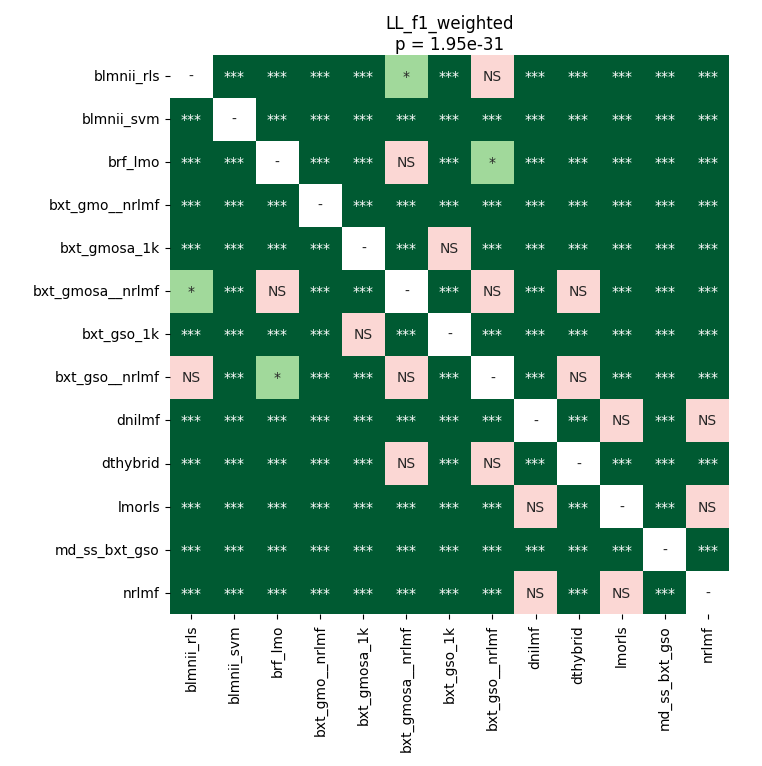

The table this chart was drawn from, first rows:
	blmnii_rls	blmnii_svm	brf_lmo	bxt_gmo__nrlmf	bxt_gmosa_1k	bxt_gmosa__nrlmf	bxt_gso_1k	bxt_gso__nrlmf	dnilmf	dthybrid	lmorls	md_ss_bxt_gso	nrlmf
blmnii_rls	1.0	3.719329833984375e-05	3.719329833984375e-05	3.719329833984375e-05	3.719329833984375e-05	0.04367	3.719329833984375e-05	0.1027	3.719329833984375e-05	0.0001803	3.719329833984375e-05	3.719329833984375e-05	3.719329833984375e-05
blmnii_svm	3.719329833984375e-05	1.0	3.719329833984375e-05	3.719329833984375e-05	3.719329833984375e-05	3.719329833984375e-05	3.719329833984375e-05	3.719329833984375e-05	3.719329833984375e-05	3.719329833984375e-05	3.719329833984375e-05	3.719329833984375e-05	3.719329833984375e-05
brf_lmo	3.719329833984375e-05	3.719329833984375e-05	1.0	3.719329833984375e-05	3.719329833984375e-05	0.08236	3.719329833984375e-05	0.04367	0.0001099	3.719329833984375e-05	3.719329833984375e-05	3.719329833984375e-05	3.719329833984375e-05
bxt_gmo__nrlmf	3.719329833984375e-05	3.719329833984375e-05	3.719329833984375e-05	1.0	3.719329833984375e-05	3.719329833984375e-05	3.719329833984375e-05	3.719329833984375e-05	3.719329833984375e-05	3.719329833984375e-05	0.000675	3.719329833984375e-05	3.719329833984375e-05
bxt_gmosa_1k	3.719329833984375e-05	3.719329833984375e-05	3.719329833984375e-05	3.719329833984375e-05	1.0	3.719329833984375e-05	1.0	3.719329833984375e-05	3.719329833984375e-05	3.719329833984375e-05	3.719329833984375e-05	3.719329833984375e-05	3.719329833984375e-05
bxt_gmosa__nrlmf	0.04367	3.719329833984375e-05	0.08236	3.719329833984375e-05	3.719329833984375e-05	1.0	3.719329833984375e-05	0.535	3.719329833984375e-05	0.5085	3.719329833984375e-05	3.719329833984375e-05	3.719329833984375e-05
bxt_gso_1k	3.719329833984375e-05	3.719329833984375e-05	3.719329833984375e-05	3.719329833984375e-05	1.0	3.719329833984375e-05	1.0	3.719329833984375e-05	3.719329833984375e-05	3.719329833984375e-05	3.719329833984375e-05	3.719329833984375e-05	3.719329833984375e-05
bxt_gso__nrlmf	0.1027	3.719329833984375e-05	0.04367	3.719329833984375e-05	3.719329833984375e-05	0.535	3.719329833984375e-05	1.0	3.719329833984375e-05	0.3399	3.719329833984375e-05	3.719329833984375e-05	3.719329833984375e-05
dnilmf	3.719329833984375e-05	3.719329833984375e-05	0.0001099	3.719329833984375e-05	3.719329833984375e-05	3.719329833984375e-05	3.719329833984375e-05	3.719329833984375e-05	1.0	3.719329833984375e-05	0.3399	3.719329833984375e-05	0.3399
dthybrid	0.0001803	3.719329833984375e-05	3.719329833984375e-05	3.719329833984375e-05	3.719329833984375e-05	0.5085	3.719329833984375e-05	0.3399	3.719329833984375e-05	1.0	3.719329833984375e-05	3.719329833984375e-05	3.719329833984375e-05
lmorls	3.719329833984375e-05	3.719329833984375e-05	3.719329833984375e-05	0.000675	3.719329833984375e-05	3.719329833984375e-05	3.719329833984375e-05	3.719329833984375e-05	0.3399	3.719329833984375e-05	1.0	3.719329833984375e-05	0.5085
md_ss_bxt_gso	3.719329833984375e-05	3.719329833984375e-05	3.719329833984375e-05	3.719329833984375e-05	3.719329833984375e-05	3.719329833984375e-05	3.719329833984375e-05	3.719329833984375e-05	3.719329833984375e-05	3.719329833984375e-05	3.719329833984375e-05	1.0	3.719329833984375e-05
nrlmf	3.719329833984375e-05	3.719329833984375e-05	3.719329833984375e-05	3.719329833984375e-05	3.719329833984375e-05	3.719329833984375e-05	3.719329833984375e-05	3.719329833984375e-05	0.3399	3.719329833984375e-05	0.5085	3.719329833984375e-05	1.0
